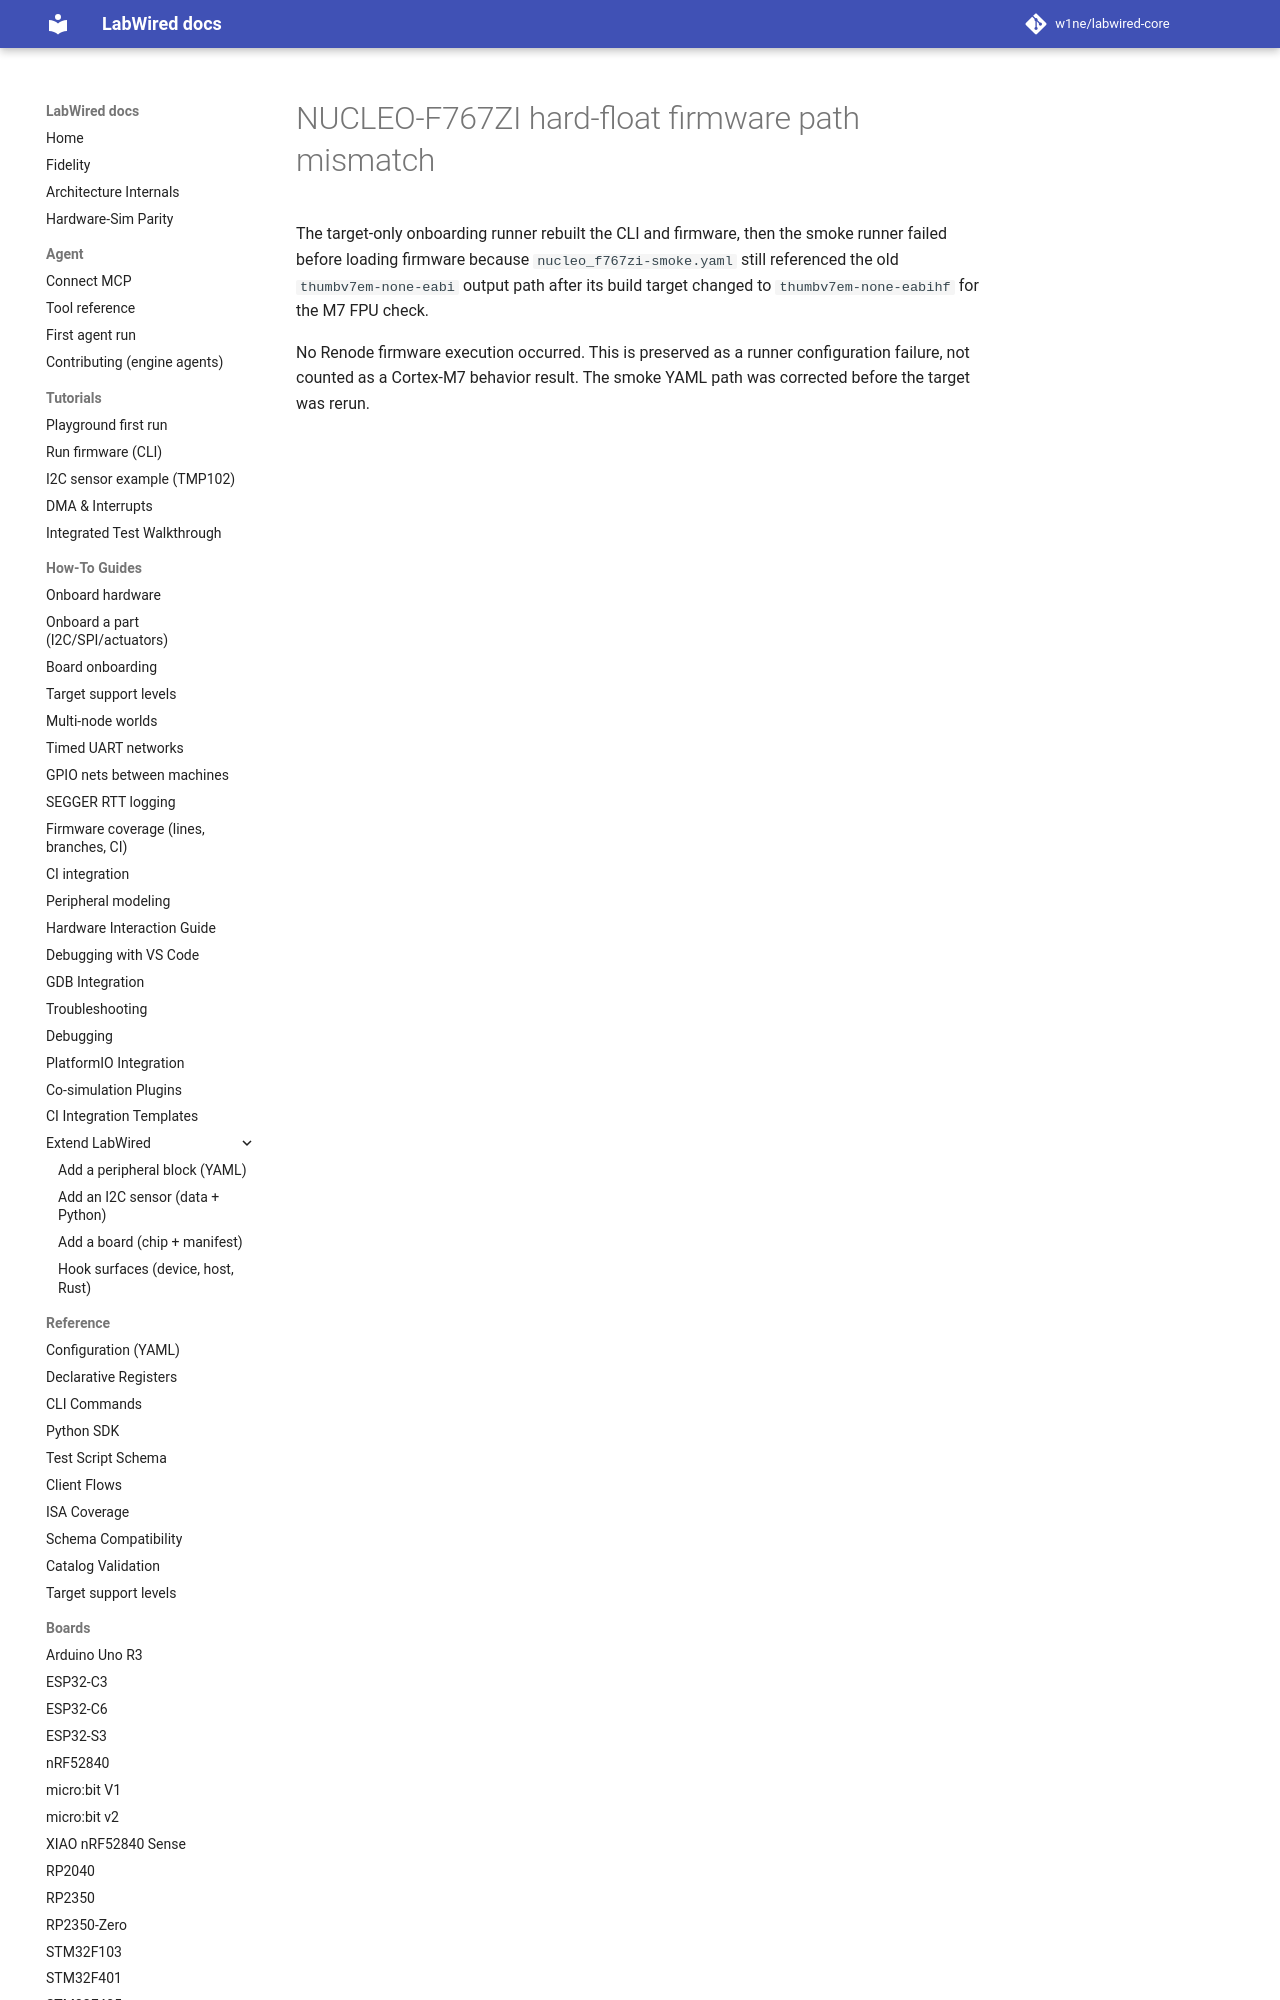

repository: CrispStrobe/labwired-core · page: coverage/renode-onboarding/attempt-history/nucleo_f767zi/2026-11-12-m7-fpu-hardfloat-firmware-path/NOTE/index.html · generator: mkdocs

# NUCLEO-F767ZI hard-float firmware path mismatch

The target-only onboarding runner rebuilt the CLI and firmware, then the smoke runner failed before loading firmware because `nucleo_f767zi-smoke.yaml` still referenced the old `thumbv7em-none
